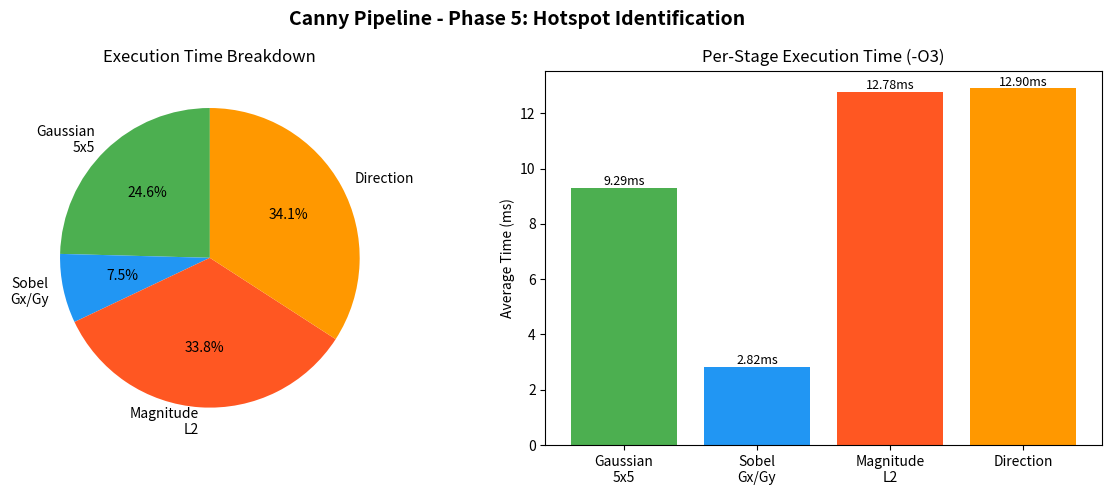

Source code (Python): (Note: this script raises an exception after producing the figure.)
import matplotlib
matplotlib.use('Agg')
import matplotlib.pyplot as plt

# Phase 5 Results
stages = ['Gaussian\n5x5', 'Sobel\nGx/Gy', 'Magnitude\nL2', 'Direction']
times  = [9.29, 2.82, 12.78, 12.90]
colors = ['#4CAF50', '#2196F3', '#FF5722', '#FF9800']

fig, (ax1, ax2) = plt.subplots(1, 2, figsize=(12, 5))
fig.suptitle('Canny Pipeline - Phase 5: Hotspot Identification', fontsize=14, fontweight='bold')

# Pie Chart
ax1.pie(times, labels=stages, colors=colors, autopct='%1.1f%%', startangle=90)
ax1.set_title('Execution Time Breakdown')

# Bar Chart
bars = ax2.bar(stages, times, color=colors)
ax2.set_ylabel('Average Time (ms)')
ax2.set_title('Per-Stage Execution Time (-O3)')
for bar, t in zip(bars, times):
    ax2.text(bar.get_x() + bar.get_width()/2, bar.get_height() + 0.1,
             f'{t:.2f}ms', ha='center', fontsize=9)

plt.tight_layout()
plt.savefig('results/phase5_profile.png', dpi=150, bbox_inches='tight')
print("Saved: results/phase5_profile.png")
